Dataset: dataset_cache (GitHub, ftomaska/mouse-x-hominid). Classes: hominids, mouse.

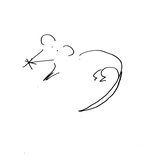
Label: mouse

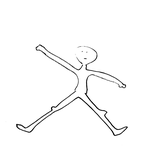
Label: hominids

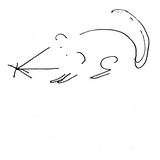
Label: mouse

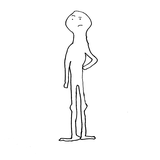
Label: hominids
